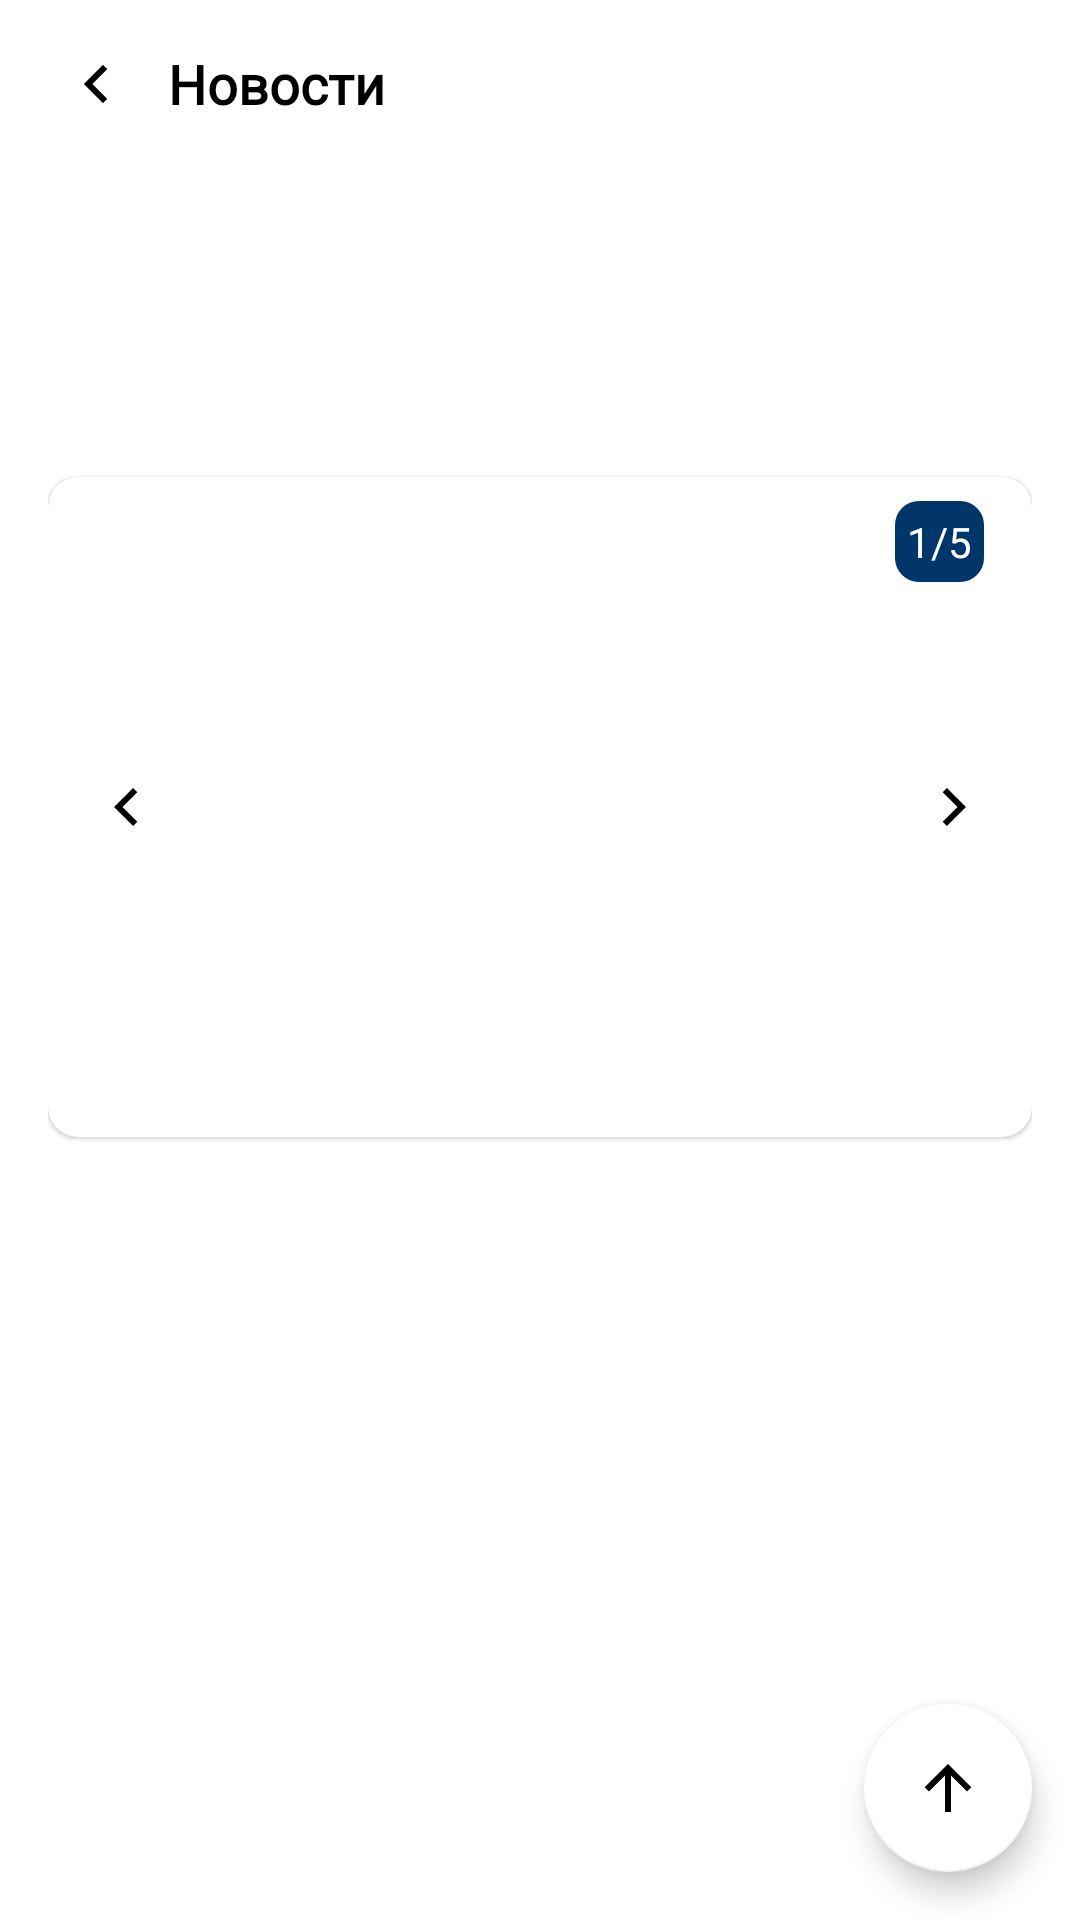

Write the Android layout XML for this screen, with the resource values it uses.
<!-- AndroidManifest.xml: application theme Theme.GEEKS_PRO_MVD -->
<!-- res/layout/fragment_news.xml -->
<?xml version="1.0" encoding="utf-8"?>
<androidx.coordinatorlayout.widget.CoordinatorLayout xmlns:android="http://schemas.android.com/apk/res/android"
    xmlns:app="http://schemas.android.com/apk/res-auto"
    xmlns:tools="http://schemas.android.com/tools"
    android:layout_width="match_parent"
    android:layout_height="match_parent"
    android:background="@color/white"
    tools:context=".presentation.ui.fragments.home.news.NewsFragment">

    <com.google.android.material.appbar.AppBarLayout
        android:layout_width="match_parent"
        android:layout_height="?attr/actionBarSize"
        android:background="@color/white"
        android:orientation="vertical"
        app:elevation="0dp">

        <FrameLayout
            android:id="@+id/fNewsUsToolbar"
            android:layout_width="match_parent"
            android:layout_height="wrap_content"
            android:layout_marginStart="16dp"
            android:layout_marginTop="12dp"
            android:layout_marginEnd="16dp"
            app:layout_scrollFlags="scroll|enterAlways">

            <ImageView
                android:id="@+id/toBack"
                android:layout_width="32dp"
                android:layout_height="32dp"
                android:background="?attr/selectableItemBackgroundBorderless"
                android:padding="4dp"
                android:src="@drawable/arrow_left"
                tools:ignore="ContentDescription" />

            <TextView
                android:id="@+id/tv_title"
                android:layout_width="wrap_content"
                android:layout_height="wrap_content"
                android:layout_gravity="center_vertical"
                android:layout_marginStart="40dp"
                android:fontFamily="@font/roboto"
                android:text="@string/news_home"
                android:textColor="@color/black"
                android:textSize="18sp"
                android:textStyle="bold" />

        </FrameLayout>

    </com.google.android.material.appbar.AppBarLayout>

    <androidx.core.widget.NestedScrollView
        android:id="@+id/nestred_scroll"
        android:layout_width="match_parent"
        android:layout_height="match_parent"
        app:layout_behavior="@string/appbar_scrolling_view_behavior">

        <LinearLayout
            android:layout_width="match_parent"
            android:layout_height="wrap_content"
            android:layout_marginHorizontal="16dp"
            android:orientation="vertical"
            android:paddingBottom="24dp"
            app:layout_behavior="com.google.android.material.appbar.AppBarLayout$ScrollingViewBehavior">

            <TextView
                android:id="@+id/date"
                android:layout_width="wrap_content"
                android:layout_height="wrap_content"
                android:layout_marginTop="34dp"
                android:layout_marginBottom="5dp"
                android:fontFamily="@font/roboto"
                android:textColor="@color/black"
                android:textSize="16sp"
                tools:text="16.06.2024" />

            <TextView
                android:id="@+id/tv_news_title"
                android:layout_width="match_parent"
                android:layout_height="wrap_content"
                android:layout_marginBottom="2dp"
                android:fontFamily="@font/roboto"
                android:longClickable="true"
                android:textColor="@color/black"
                android:textIsSelectable="true"
                android:textSize="18sp"
                android:textStyle="bold"
                tools:text="Срочные новости" />

            <com.google.android.material.card.MaterialCardView
                android:id="@+id/cardView"
                android:layout_width="match_parent"
                android:layout_height="220dp"
                android:layout_marginTop="16dp"
                android:elevation="0dp"
                app:cardCornerRadius="10dp">

                <androidx.viewpager2.widget.ViewPager2
                    android:id="@+id/viewPager"
                    android:layout_width="match_parent"
                    android:layout_height="match_parent"
                    android:background="@drawable/raunder"
                    android:scaleType="centerCrop"
                    tools:ignore="ContentDescription"
                    tools:src="@drawable/image_news" />

                <TextView
                    android:id="@+id/pageIndicator"
                    android:layout_width="wrap_content"
                    android:layout_height="wrap_content"
                    android:layout_gravity="top|end"
                    android:layout_marginEnd="16dp"
                    android:layout_marginTop="8dp"
                    android:background="@drawable/indicator_background"
                    android:padding="4dp"
                    android:text="@string/_1_5"
                    android:textColor="@color/white"
                    android:textSize="14sp" />

                <ImageButton
                    android:id="@+id/prevButton"
                    android:layout_width="wrap_content"
                    android:layout_height="wrap_content"
                    android:layout_gravity="center_vertical|start"
                    android:layout_marginStart="8dp"
                    android:background="@drawable/next_ic"
                    android:importantForAccessibility="no" />

                <ImageButton
                    android:id="@+id/nextButton"
                    android:layout_width="wrap_content"
                    android:layout_height="wrap_content"
                    android:layout_gravity="center_vertical|end"
                    android:importantForAccessibility="no"
                    android:rotation="180"
                    android:layout_marginEnd="8dp"
                    android:background="@drawable/next_ic" />

            </com.google.android.material.card.MaterialCardView>

            <TextView
                android:id="@+id/tv_data"
                android:layout_width="wrap_content"
                android:layout_height="wrap_content"
                android:layout_gravity="center_horizontal"
                android:layout_marginTop="16dp"
                android:fontFamily="@font/roboto"
                android:lineSpacingExtra="5sp"
                android:longClickable="true"
                android:textColor="@color/black"
                android:textIsSelectable="true"
                android:textSize="16sp"
                tools:text="новости" />

        </LinearLayout>

    </androidx.core.widget.NestedScrollView>

    <com.google.android.material.floatingactionbutton.FloatingActionButton
        android:id="@+id/up_btn"
        android:layout_width="wrap_content"
        android:layout_height="wrap_content"
        android:layout_gravity="bottom|end"
        android:layout_marginEnd="16dp"
        android:layout_marginBottom="16dp"
        android:elevation="6dp"
        android:importantForAccessibility="no"
        android:src="@drawable/arrow_up"
        app:backgroundTint="@color/white"
        app:layout_behavior="com.google.android.material.behavior.HideBottomViewOnScrollBehavior" />

    <FrameLayout
        android:id="@+id/fNewsProgressBar"
        android:layout_width="match_parent"
        android:layout_height="match_parent"
        android:layout_marginTop="?attr/actionBarSize"
        android:visibility="gone">

        <include layout="@layout/progress_bar" />

    </FrameLayout>

</androidx.coordinatorlayout.widget.CoordinatorLayout>
<!-- res/layout/progress_bar.xml (included above) -->
<?xml version="1.0" encoding="utf-8"?>
<FrameLayout xmlns:android="http://schemas.android.com/apk/res/android"
    android:layout_width="match_parent"
    android:layout_height="match_parent"
    android:background="@color/white">

    <ProgressBar
        android:layout_width="60dp"
        android:layout_height="60dp"
        android:layout_gravity="center"
        android:layout_marginBottom="50dp"
        android:theme="@style/progressBarBlue" />

</FrameLayout>
<!-- resources referenced by this layout -->
<resources>
  <color name="black">#FF000000</color>
  <color name="white">#FFFFFFFF</color>
  <!-- drawable arrow_left (drawable) -->
  <vector xmlns:android="http://schemas.android.com/apk/res/android"
      android:width="24dp"
      android:height="24dp"
      android:viewportWidth="24"
      android:viewportHeight="24">
    <path
        android:strokeWidth="1"
        android:pathData="M10.475,11.647L10.121,12.001L10.475,12.354L15.071,16.95L14.364,17.657L8.707,12.001L14.364,6.344L15.071,7.051L10.475,11.647Z"
        android:fillColor="#000000"
        android:strokeColor="#000000"/>
  </vector>
  <!-- drawable arrow_up (drawable) -->
  <vector xmlns:android="http://schemas.android.com/apk/res/android"
      android:width="24dp"
      android:height="24dp"
      android:viewportWidth="24"
      android:viewportHeight="24">
    <path
        android:pathData="M11,7.828L5.636,13.192L4.222,11.778L12,4L19.778,11.778L18.364,13.192L13,7.828L13,20H11L11,7.828Z"
        android:fillColor="#000000"/>
  </vector>
  <!-- drawable image_news: png bitmap (drawable, 146612 bytes) -->
  <!-- drawable indicator_background (drawable) -->
  <?xml version="1.0" encoding="utf-8"?>
  <shape xmlns:android="http://schemas.android.com/apk/res/android">
      <solid android:color="@color/dark_blue" />
      <corners android:radius="8dp" />
  
  </shape>
  <!-- drawable next_ic (drawable) -->
  <vector xmlns:android="http://schemas.android.com/apk/res/android"
      android:width="38dp"
      android:height="38dp"
      android:viewportWidth="38"
      android:viewportHeight="38">
    <path
        android:pathData="M19,0L19,0A19,19 0,0 1,38 19L38,19A19,19 0,0 1,19 38L19,38A19,19 0,0 1,0 19L0,19A19,19 0,0 1,19 0z"
        android:fillColor="#ffffff"/>
    <path
        android:pathData="M16.828,19.001L21.778,23.95L20.364,25.365L14,19.001L20.364,12.637L21.778,14.051L16.828,19.001Z"
        android:fillColor="#000000"/>
  </vector>
  <string name="_1_5">1/5</string>
  <string name="news_home">Новости</string>
  <style name="progressBarBlue" parent="@style/Theme.AppCompat">
          <item name="colorAccent">@color/dark_blue</item>
      </style>
  <style name="Theme.GEEKS_PRO_MVD" parent="Base.Theme.GEEKS_PRO_MVD" />
  <color name="dark_blue">#003669</color>
  <style name="Base.Theme.GEEKS_PRO_MVD" parent="Theme.MaterialComponents.DayNight.NoActionBar">
          <item name="colorPrimary">@color/dark_blue</item>
          <item name="colorPrimaryDark">#FDFDFD</item>
          <item name="colorAccent">@color/gray</item>
          <item name="android:navigationBarColor">@color/dark_blue</item>
          <item name="android:windowBackground">@color/white</item>
  </style>
  <color name="gray">#a4a4a4</color>
</resources>
